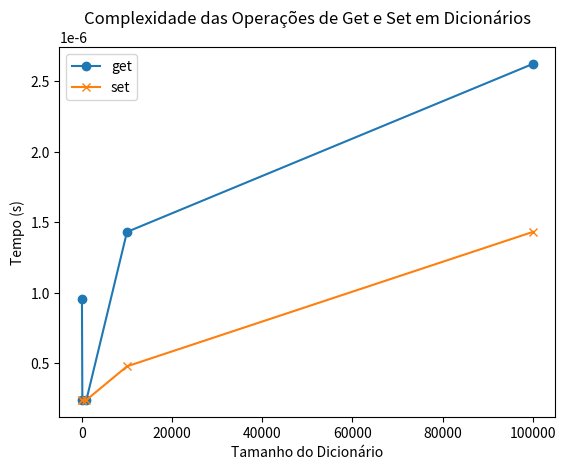

Generate this figure with matplotlib:
import time
from matplotlib import pyplot as plt
import random

def experiment_dic_get_set():
    tamanhos = [10, 100, 1000, 10000, 100000]
    tempos_get = []
    tempos_set = []

    for tamanho in tamanhos:
        dicionario = {str(i): random.randint(0, 100) for i in range(tamanho)}


        inicio_get = time.time()
        _ = dicionario.get('0')
        fim_get = time.time()
        tempo_get = fim_get - inicio_get
        tempos_get.append(tempo_get)

        chave = str(random.randint(0, tamanho))
        valor = random.randint(0, 100)
        inicio_set = time.time()
        dicionario[chave] = valor
        fim_set = time.time()
        tempo_set = fim_set - inicio_set
        tempos_set.append(tempo_set)

    plt.plot(tamanhos, tempos_get, label='get', marker='o')
    plt.plot(tamanhos, tempos_set, label='set', marker='x')
    plt.xlabel('Tamanho do Dicionário')
    plt.ylabel('Tempo (s)')
    plt.title('Complexidade das Operações de Get e Set em Dicionários')
    plt.legend()
    plt.show()

experiment_dic_get_set()

##o indece do get e set é de O(1) pois o tempo de acesso é sempre o mesmo independentemente do tamanho da lista